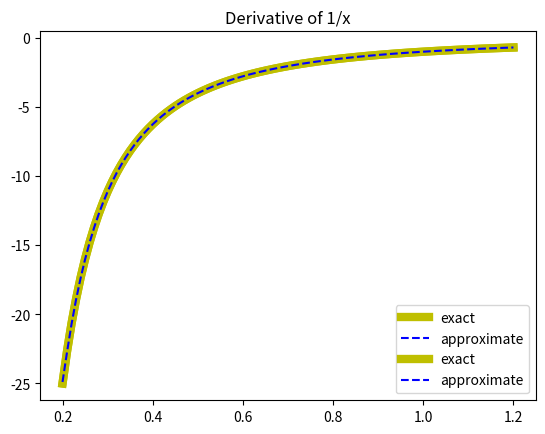

This chart was generated by the following Python code:
# -*- coding: utf-8 -*-
"""
first derivatives
"""
#---------------------- Import modules
import numpy as np
import matplotlib.pyplot as plt
from numpy.linalg import norm
#---------------------- Function 1
def derivatives_a(f,a,b,h):

    x = np.arange(a,b+h,h)
    df = np.zeros_like(x)
    
    # derivatives at the borders
    df[0]  = (f(a+h) - f(a)) / h
    df[-1] = (f(b) - f(b-h)) / h 
    
    # derivatives in the middle
    k = 1
    for x0 in x[1:-1]:
        df[k] = (f(x0+h) - f(x0-h)) /(2*h)
        k += 1
    return x, df
#---------------------- Function 2
def derivatives_b(f,a,b,h):

    x = np.arange(a,b+h,h)
    df = np.zeros_like(x)
    
    # derivatives at the borders
    df[0]  = (- 3*f(a) + 4*f(a+h) - f(a+2*h)) / (2*h)
    df[-1] = (f(b-2*h) - 4*f(b-h) + 3*f(b)) / (2*h) 
    
    # derivatives in the middle
    k = 1
    for x0 in x[1:-1]:
        df[k] = (f(x0+h) - f(x0-h)) /(2*h)
        k += 1
    return x, df
#----------------------  Plot    
def plotDer_ab(f,df_e,derivatives,a,b,h):
    
    # derivatives
    x, df = derivatives(f,a,b,h) 
    
    # plot
    plt.plot(x,df_e(x),'y',linewidth=6,label='exact')
    plt.plot(x,df,'b--',label='approximate')
    plt.legend()
    plt.title('Derivative of 1/x')
    plt.show()
    
    # Print error
    E = norm(df_e(x)-df)/norm(df_e(x))

    print('%15s %15s\n' % ('h','E(df_f)'))
    print('%15.3f %15.6e\n' % (h,E))

#----------------------- Data 
f = lambda x: 1./x
df_e = lambda x: -1./x**2
a = 0.2
b = 1.2
h = 0.01

#------------ Call the function   
print('(a)')  
plotDer_ab(f, df_e, derivatives_a, a, b, h)  
print('(b)')  
plotDer_ab(f, df_e, derivatives_b, a, b, h)
#%%